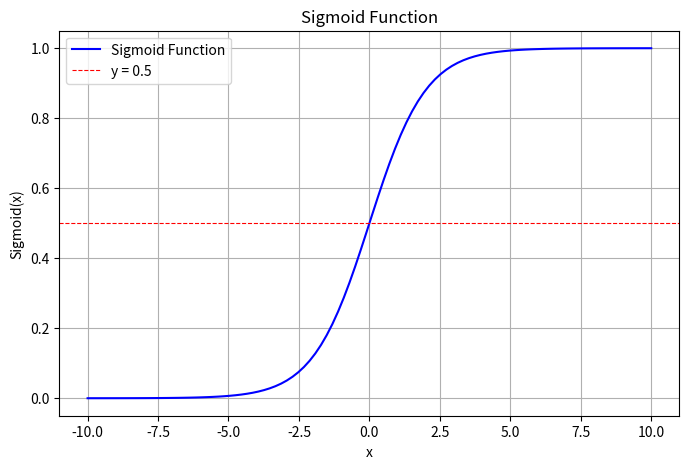

Generate this figure with matplotlib:
import numpy as np
import matplotlib.pyplot as plt

# Define the sigmoid function
def sigmoid(x):
    return 1 / (1 + np.exp(-x))

# Generate x values
x = np.linspace(-10, 10, 100)  # Range from -10 to 10 with 100 points

# Calculate sigmoid values
y = sigmoid(x)

# Plot the sigmoid function
plt.figure(figsize=(8, 5))#hello
plt.plot(x, y, label="Sigmoid Function", color="blue")
plt.title("Sigmoid Function")
plt.xlabel("x")
plt.ylabel("Sigmoid(x)")
plt.grid()
plt.axhline(0.5, color='red', linestyle='--', linewidth=0.8, label="y = 0.5")
plt.legend()
plt.show()
